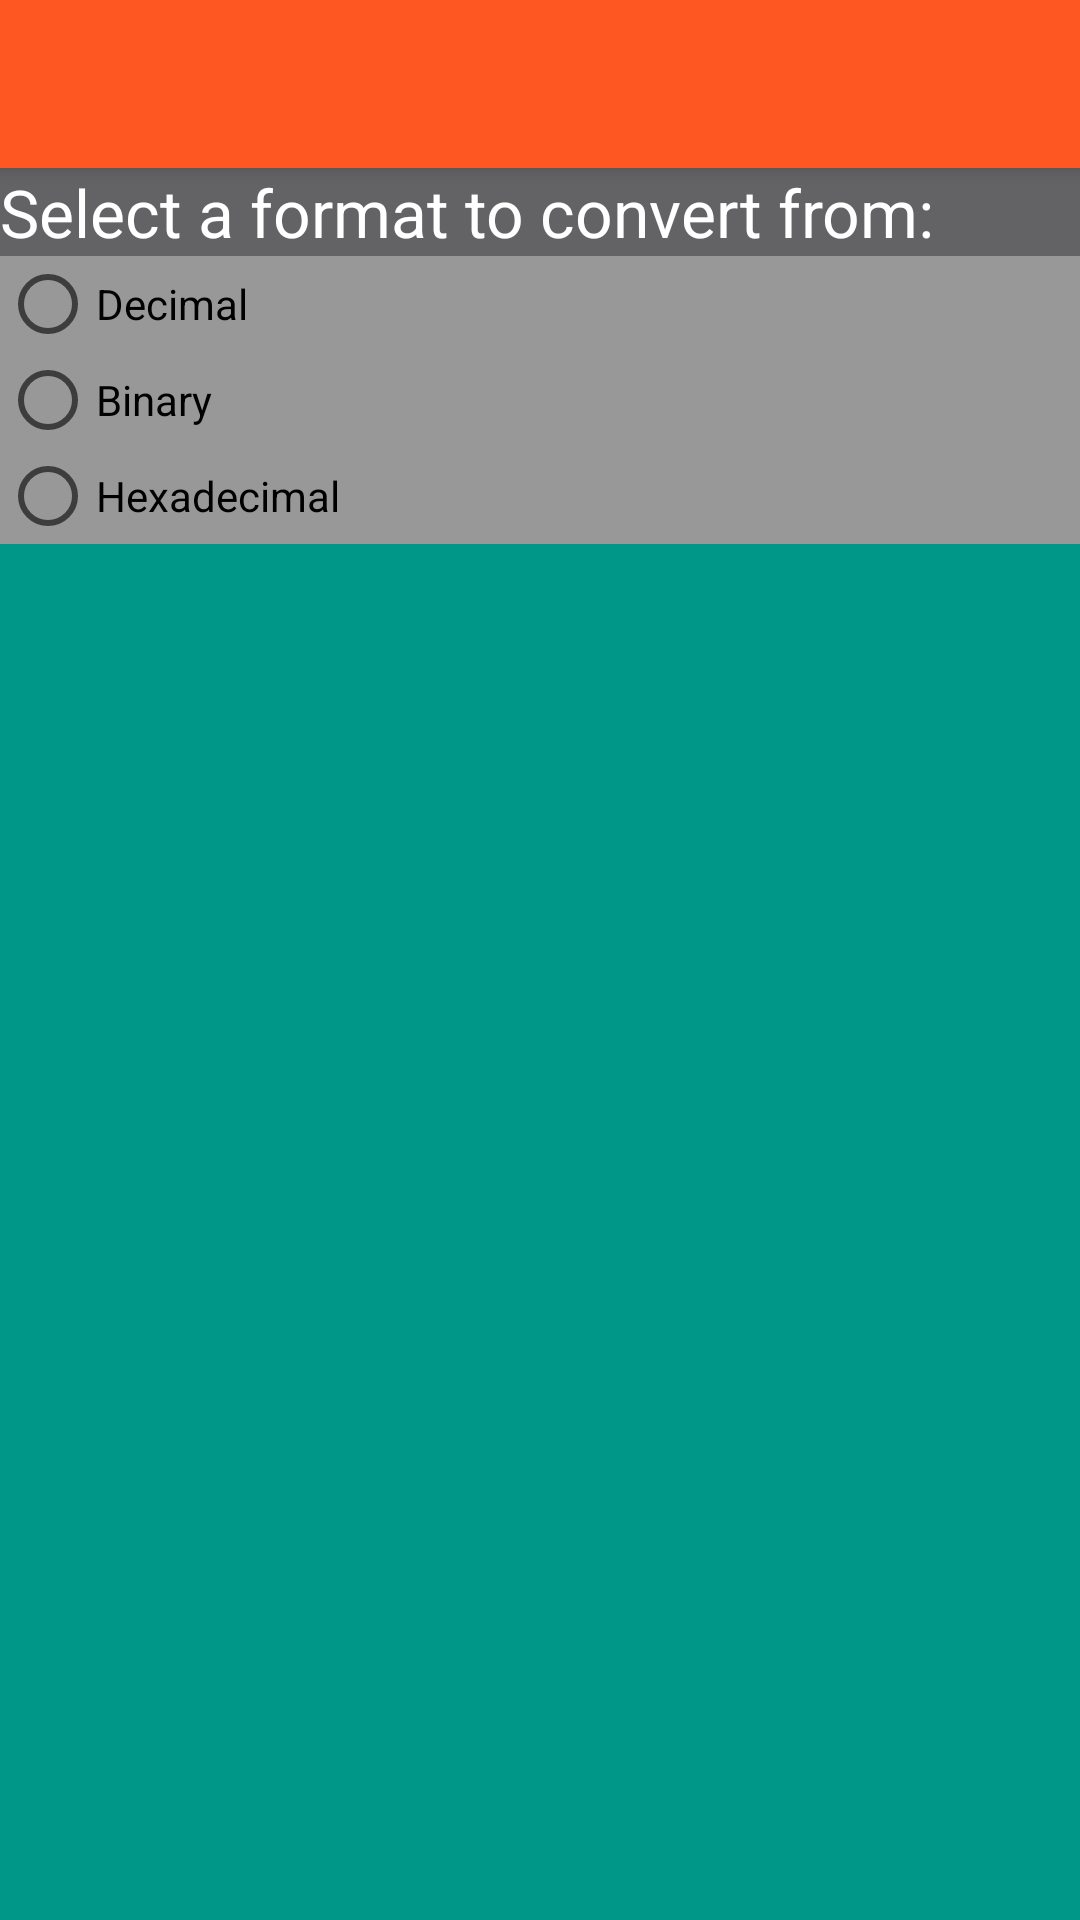

The Android layout XML behind this screen, and the referenced resources:
<!-- AndroidManifest.xml: activity theme AppTheme -->
<!-- res/layout/activity_converter.xml -->
<?xml version="1.0" encoding="utf-8"?>
<LinearLayout xmlns:android="http://schemas.android.com/apk/res/android"
    xmlns:app="http://schemas.android.com/apk/res-auto"
    xmlns:tools="http://schemas.android.com/tools"
    android:layout_width="match_parent"
    android:layout_height="match_parent"
    android:background="@color/teal"
    android:orientation="vertical">

    <android.support.v7.widget.Toolbar
        android:id="@+id/my_toolbar"
        android:layout_width="match_parent"
        android:layout_height="?attr/actionBarSize"
        android:background="?attr/colorPrimary"
        android:elevation="4dp"
        android:theme="@style/ThemeOverlay.AppCompat.ActionBar"
        app:theme="@style/ThemeOverlay.AppCompat.Dark.ActionBar" />

    <TextView
        android:id="@+id/textViewDescription"
        android:layout_width="match_parent"
        android:layout_height="wrap_content"
        android:background="#636366"
        android:text="@string/convertfrom"
        android:textAppearance="?android:attr/textAppearanceLarge"
        android:textColor="@color/white" />

    <RadioGroup
        android:id="@+id/radioGroupConverter"
        android:layout_width="match_parent"
        android:layout_height="wrap_content"
        android:layout_below="@id/textViewDescription"
        android:background="#989898">

        <RadioButton
            android:id="@+id/radioButtonDecimal"
            android:layout_width="wrap_content"
            android:layout_height="wrap_content"
            android:onClick="selectDecimal"
            android:text="Decimal" />

        <RadioButton
            android:id="@+id/radioButtonBinary"
            android:layout_width="wrap_content"
            android:layout_height="wrap_content"
            android:onClick="selectBinary"
            android:text="Binary" />

        <RadioButton
            android:id="@+id/radioButtonHexadecimal"
            android:layout_width="match_parent"
            android:layout_height="wrap_content"
            android:onClick="selectHexadecimal"
            android:text="Hexadecimal" />
    </RadioGroup>


    
    
    

    
    
    
    
    
    
    
    

    
    
    
    
    

    
    
    

    
    
    
    
    
    
    
    

    
    
    
    
    
    
    
    
    
    
    
    
    
    
    
    
    
    

    
    
    
    
    
    
    
    
    
    
    
    
    
    
    
    
    
    

    
    
    
    
    
    
    
    <FrameLayout
        android:id="@+id/converter_frame"
        android:layout_width="match_parent"
        android:layout_height="wrap_content"></FrameLayout>
</LinearLayout>
<!-- resources referenced by this layout -->
<resources>
  <color name="grey">#787878</color>
  <color name="teal">#009688</color>
  <color name="white">#FFFFFF</color>
  <string name="convertfrom">Select a format to convert from:</string>
  <style name="AppTheme" parent="Theme.AppCompat.Light.NoActionBar">
          
          <item name="colorPrimary">@color/ColourPrimary</item>
          <item name="colorPrimaryDark">@color/ColourPrimaryDark</item>
          
      </style>
  <color name="ColourPrimary">#FF5722</color>
  <color name="ColourPrimaryDark">#E64A19</color>
</resources>
